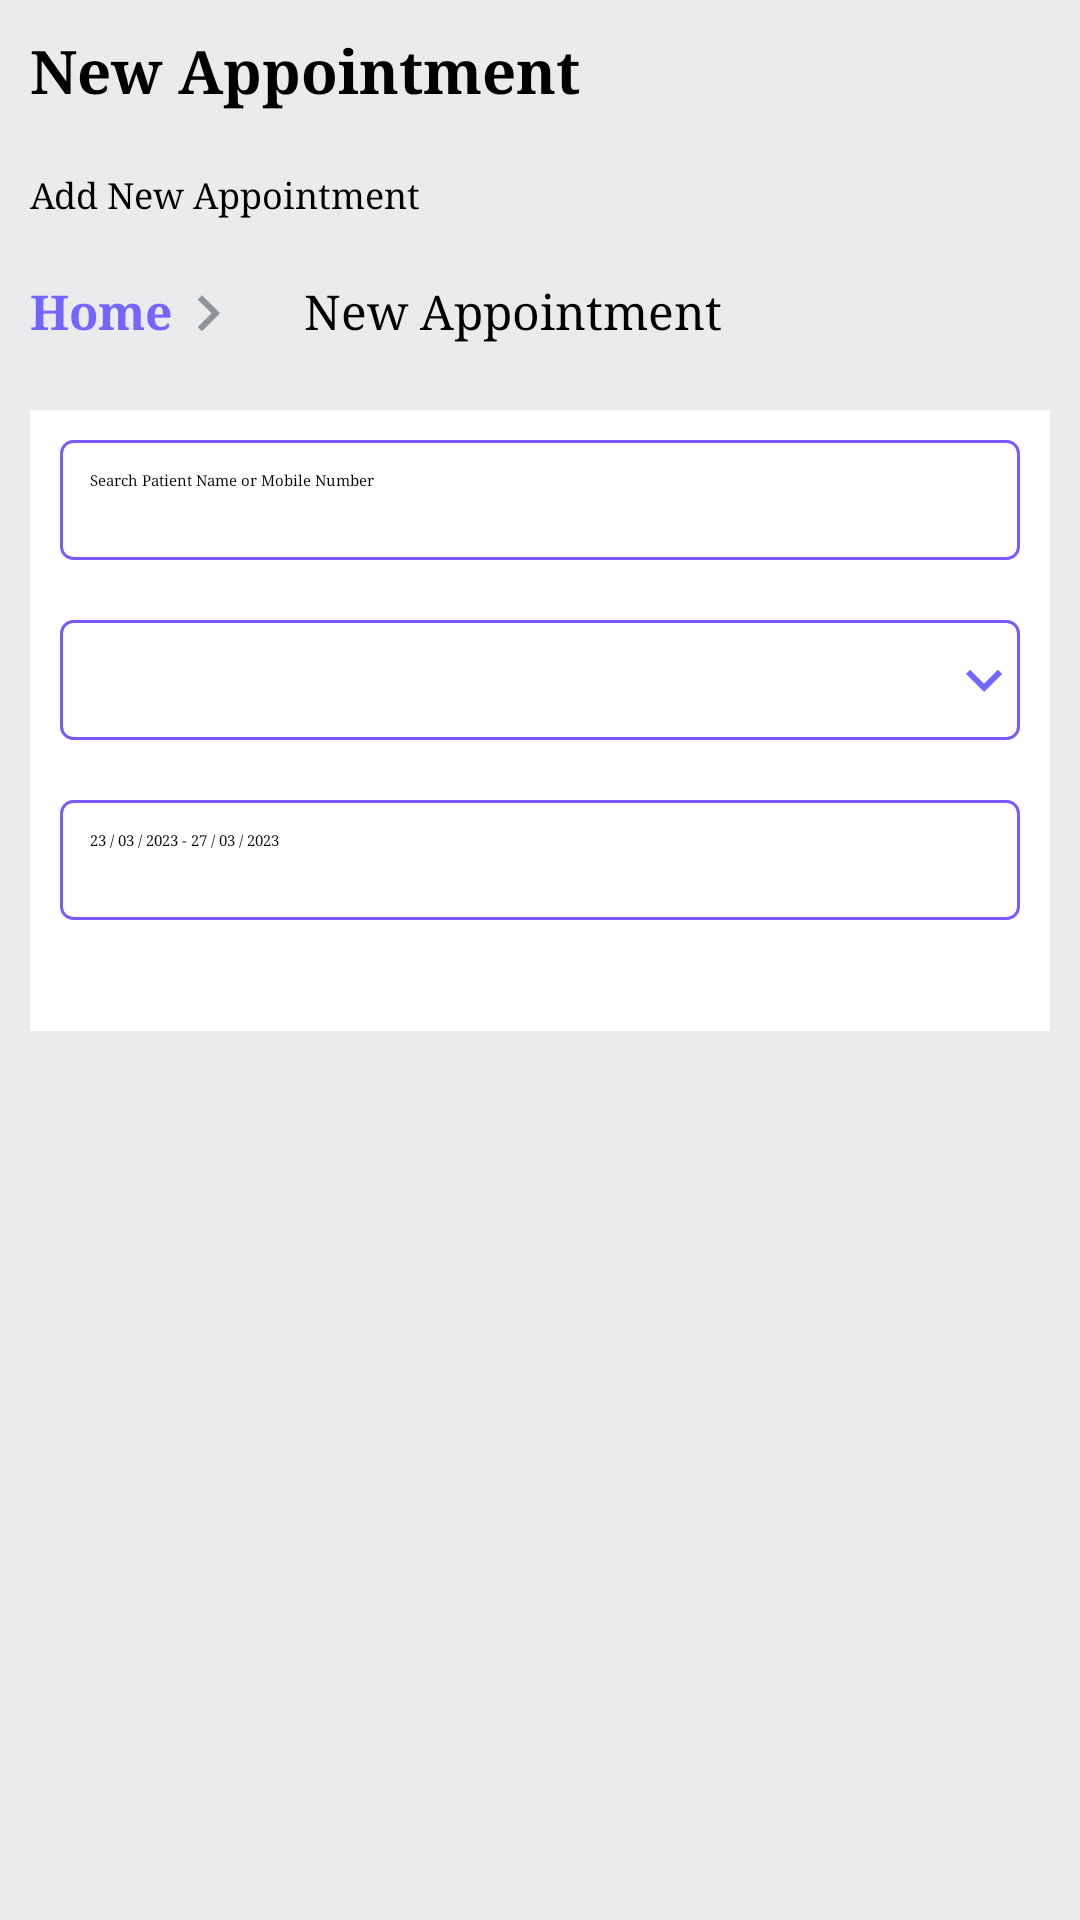

Write the Android layout XML for this screen, with the resource values it uses.
<!-- AndroidManifest.xml: application theme Theme.Clinic -->
<!-- res/layout/fragment_appointment.xml -->
<?xml version="1.0" encoding="utf-8"?>
<ScrollView xmlns:android="http://schemas.android.com/apk/res/android"
    xmlns:tools="http://schemas.android.com/tools"
    android:layout_width="match_parent"
    android:layout_height="match_parent"
    tools:context=".AppointmentFragment"
    android:background="#EAEBED">

    <LinearLayout
        android:layout_width="match_parent"
        android:layout_height="wrap_content"
        android:orientation="vertical">
        <LinearLayout
            android:layout_width="match_parent"
            android:layout_height="wrap_content"
            android:orientation="vertical">
            <TextView
                android:layout_width="wrap_content"
                android:layout_height="wrap_content"
                android:text="New Appointment"
                android:layout_margin="10dp"
                android:textStyle="bold"
                android:textColor="#000000"
                android:textSize="20sp"
                android:fontFamily="times"/>
            <TextView
                android:layout_width="wrap_content"
                android:layout_height="wrap_content"
                android:text="Add New Appointment"
                android:layout_marginBottom="10dp"
                android:layout_margin="10dp"
                android:textSize="12sp"
                android:fontFamily="times"/>

        </LinearLayout>
        <LinearLayout
            android:layout_width="match_parent"
            android:layout_height="wrap_content"
            android:orientation="horizontal">
            <TextView
                android:layout_width="wrap_content"
                android:layout_height="wrap_content"
                android:text="Home"
                android:layout_margin="10dp"
                android:textStyle="bold"
                android:textColor="#7366FF"
                android:textSize="16sp"
                android:fontFamily="times"
                android:drawableRight="@drawable/ic_right_arrow"/>
            <TextView
                android:layout_width="wrap_content"
                android:layout_height="wrap_content"
                android:text="New Appointment"
                android:layout_margin="10dp"
                android:textColor="#000000"
                android:textSize="16sp"
                android:fontFamily="times"/>
        </LinearLayout>
        <LinearLayout
            android:layout_width="match_parent"
            android:layout_height="wrap_content"
            android:orientation="vertical"
            android:background="#FFFFFF"
            android:layout_margin="10dp">
            <EditText
                android:layout_width="match_parent"
                android:layout_height="40dp"
                android:hint="Search Patient Name or Mobile Number"
                android:inputType="textPersonName"
                android:layout_margin="10dp"
                android:fontFamily="times"
                android:padding="10dp"
                android:background="@drawable/information_barder_layout"
                android:textAlignment="viewStart"/>
            <Spinner
                android:layout_width="match_parent"
                android:id="@+id/appointmentcityspinner"
                android:layout_height="40dp"
                android:background="@drawable/spinner_languages"
                android:layout_margin="10dp"/>
            <EditText
                android:layout_width="match_parent"
                android:layout_height="40dp"
                android:hint="23 / 03 / 2023 - 27 / 03 / 2023"
                android:inputType="textPersonName"
                android:layout_margin="10dp"
                android:fontFamily="times"
                android:padding="10dp"
                android:background="@drawable/information_barder_layout"
                android:textAlignment="viewStart"/>
            <androidx.appcompat.widget.AppCompatButton
                android:id="@+id/btn_new_appointment"
                android:layout_width="match_parent"
                android:layout_height="wrap_content"
                android:text="New Appointment"
                android:textColor="@color/white"
                android:background="@drawable/save_btn"
                android:layout_gravity="center"
                android:layout_margin="10dp"/>

        </LinearLayout>
        <androidx.recyclerview.widget.RecyclerView
            android:layout_width="match_parent"
            android:layout_height="match_parent"
            android:id="@+id/appointment_recyclerview"/>










    </LinearLayout>


</ScrollView>
<!-- resources referenced by this layout -->
<resources>
  <!-- drawable ic_right_arrow (drawable) -->
  <vector xmlns:android="http://schemas.android.com/apk/res/android"
      android:width="24dp"
      android:height="24dp"
      android:viewportHeight="24.0"
      android:viewportWidth="24.0">
      <path
          android:fillColor="#909497"
          android:pathData="M8.59,16.34l4.58,-4.59 -4.58,-4.59L10,5.75l6,6 -6,6z" />
  </vector>
  <!-- drawable information_barder_layout (drawable) -->
  <?xml version="1.0" encoding="utf-8"?>
  <shape xmlns:android="http://schemas.android.com/apk/res/android">
  
      <corners android:radius="4dp"/>
      <solid android:color="#FFFFFF" />
      <stroke android:width="1dp"
          android:color="#7C59FF"/>
  
  
  </shape>
  <!-- drawable save_btn (drawable) -->
  <?xml version="1.0" encoding="utf-8"?>
  <shape xmlns:android="http://schemas.android.com/apk/res/android">
      <corners android:radius="8dp"/>
      <solid android:color="#7C59FF"/>
      <stroke android:width="8dp"
          android:color="#7C59FF"/>
  
  </shape>
  <!-- drawable spinner_languages (drawable) -->
  <?xml version="1.0" encoding="utf-8"?>
  <layer-list xmlns:android="http://schemas.android.com/apk/res/android">
      <item >
          <shape android:shape="rectangle">
              <solid android:color="#FFFFFF"/>
              <stroke android:width="1dp"
                  android:color="#7C59FF"/>
              <corners android:radius="4dp"/>
          </shape></item>
      <item android:drawable="@drawable/ic_arrow_down"
          android:gravity="center_vertical|right">
  
      </item>
  
  </layer-list>
  <!-- drawable ic_arrow_down (drawable) -->
  <vector android:autoMirrored="true" android:height="24dp"
      android:tint="#7366FF" android:viewportHeight="24"
      android:viewportWidth="24" android:width="24dp" xmlns:android="http://schemas.android.com/apk/res/android">
      <path android:fillColor="@android:color/white" android:pathData="M7.41,8.59L12,13.17l4.59,-4.58L18,10l-6,6 -6,-6 1.41,-1.41z"/>
  </vector>
  <!-- not gathered from this repository: default colours our renderer supplied (Android Studio template values) -->
  <color name="white">#FFFFFFFF</color>
</resources>
